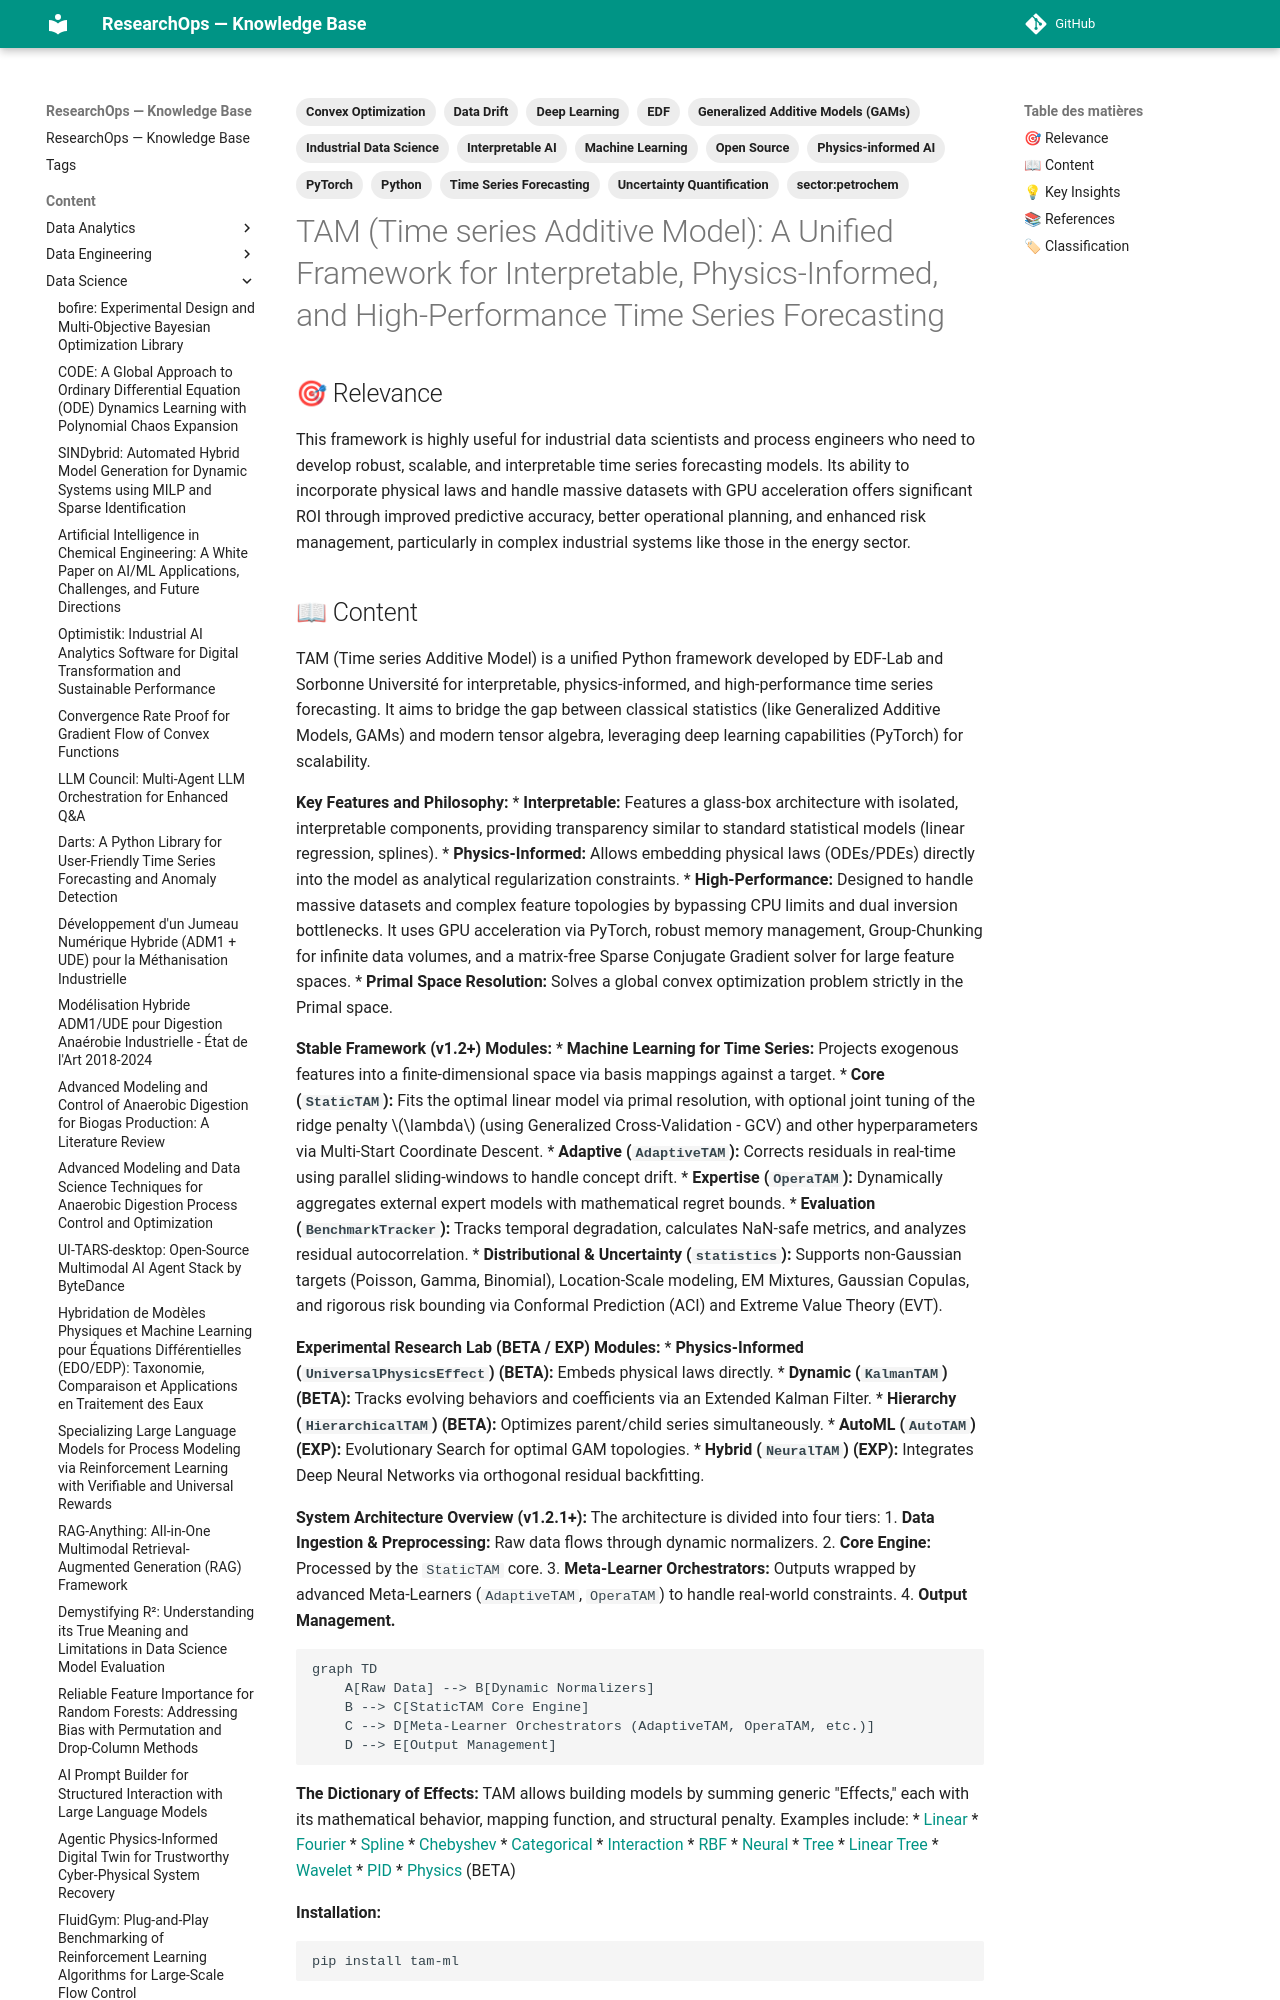

repository: yajeddig/ResearchOps · page: content/Data_Science/20260917_bd368f63_tam__time_series_additive_model___a_unified_framew/index.html · generator: mkdocs

---
title: 'TAM (Time series Additive Model): A Unified Framework for Interpretable, Physics-Informed,
  and High-Performance Time Series Forecasting'
date: '2026-09-17'
category: Data_Science
confidence: 0.98
tags: [Time Series Forecasting, Machine Learning, Deep Learning, PyTorch, Interpretable
    AI, Physics-informed AI, Generalized Additive Models (GAMs), Convex Optimization,
  Industrial Data Science, Python, Open Source, EDF, Data Drift, Uncertainty Quantification,
  'sector:petrochem']
source: https://github.com/EDF-Lab/tam
type: Article
source_type: GitHub Repository
hash: bd368f63da4b
---
## 🎯 Relevance
This framework is highly useful for industrial data scientists and process engineers who need to develop robust, scalable, and interpretable time series forecasting models. Its ability to incorporate physical laws and handle massive datasets with GPU acceleration offers significant ROI through improved predictive accuracy, better operational planning, and enhanced risk management, particularly in complex industrial systems like those in the energy sector.
